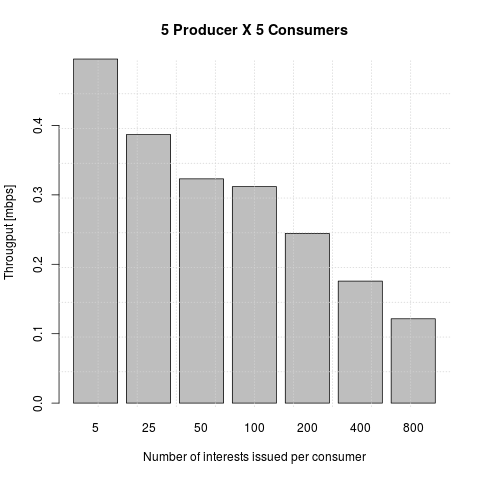

The file beside this chart, header and first rows:
n_pkt, thput
5, 228459
5, 319840
5, 228459
5, 159920
5, 177691
5, 125428
5, 136105
5, 152308
5, 127936
5, 336687
25, 273369
25, 257521
25, 238687
25, 163852
25, 134273
25, 126319
25, 128141
25, 127528
25, 130228
25, 130334
50, 130413
50, 85748
50, 81095
50, 80271
50, 78633
50, 79305
50, 78086
50, 77116
50, 78190
50, 78662
100, 157498
100, 102842
100, 98193
100, 91628
100, 92269
100, 91947
100, 91369
100, 89842
100, 89981
100, 89959
200, 70955
200, 63305
200, 61924
200, 60820
200, 59220
200, 57901
200, 57453
400, 49537
400, 47595
400, 46826
400, 46625
400, 47318
400, 46862
800, 16913
800, 16237
800, 16102
800, 15985
800, 16009
800, 15940
800, 15813
... 594 more rows
